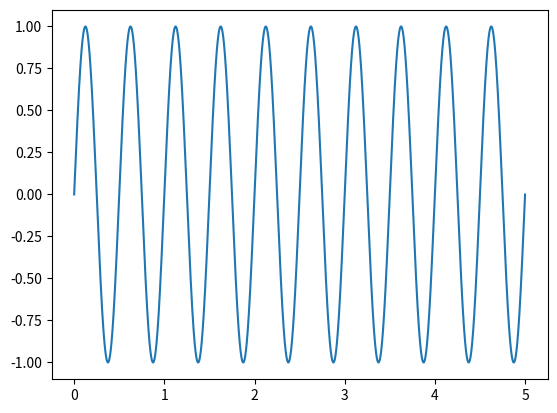
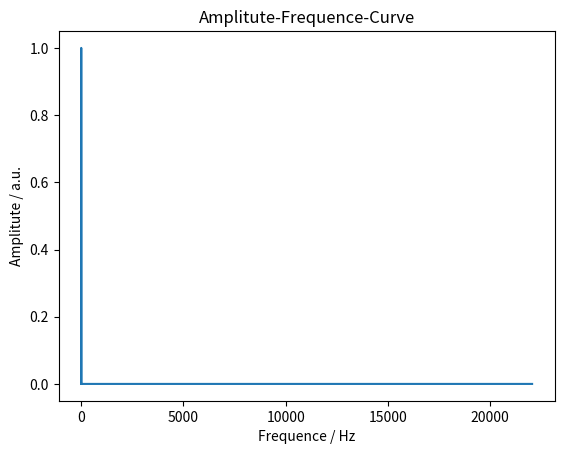

The script that saved these images, in order:
#-*-coding:utf-8 -*-

'''
    @Project ：SEMG_Assistant
    @File    ：DigitalSignalsProcess.py
    @description：
        肌电传感器相关数据计算，包括：
        (1) 快速FFT计算其幅值和相位
        (2) 频域特征计算：中值频率、均值频率、重心频率、均方频率、频率方差
        (3) 时域特征计算: 最大值、最小值、均值、方差、有效值
[redacted]
    @Date    ：2023/1/13 4:56
'''

# =============================================== 导入库 ===============================================
import numpy as np
from scipy.fftpack import fft
import math
from matplotlib import pyplot as plt
import numpy as np
import statistics

# ============================================== 全局变量 ==============================================

# 采样率
SAMPLE_FRE       = 280

#设置生成音频的采样率
#1s产生44100个信号
TEST_SAMPLE_RATE = 44100
#设置生成音频时间的长度
TEST_DURATION    = 5

# SEMG信号类
class Semg_Feature_Class:

    # 初始化方法
    def __init__(self,signal_max,signal_min,signal_mean,signal_var,signal_rms,Median_frequency,Mean_frequency,Cog_frequency,MSE_frequency,Var_frequency):
        # #初始化实例属性
        self.t_max  = signal_max
        self.t_min  = signal_min
        self.t_mean = signal_mean
        self.t_var  = signal_var
        self.t_rms  = signal_rms

        self.f_med  = Median_frequency
        self.f_mean = Mean_frequency
        self.f_cog  = Cog_frequency
        self.f_mse  = MSE_frequency
        self.f_var  = Var_frequency

    # 打印属性
    def detail(self):
        print("========================时域特征========================")
        print("最大值：",self.t_max)
        print("最小值：",self.t_min)
        print("平均值：",self.t_mean)
        print("方差：  ",self.t_var)
        print("有效值：",self.t_rms)
        print("========================频域特征========================")
        print("中值频率：",self.f_med)
        print("均值频率：",self.f_mean)
        print("重心频率：",self.f_cog)
        print("均方频率：",self.f_mse)
        print("频率方差：",self.f_var)

    # 更新数据
    def Update_Feature(self,signal_max,signal_min,signal_mean,signal_var,signal_rms,Median_frequency,Mean_frequency,Cog_frequency,MSE_frequency,Var_frequency):
        self.t_max  = int(signal_max)
        self.t_min  = int(signal_min)
        self.t_mean = int(signal_mean)
        self.t_var  = int(signal_var)
        self.t_rms  = int(signal_rms)

        self.f_med  = int(Median_frequency)
        self.f_mean = int(Mean_frequency)
        self.f_cog  = int(Cog_frequency)
        self.f_mse  = int(MSE_frequency)
        self.f_var  = int(Var_frequency)

# ============================================== 函数定义 ==============================================

# 产生一段虚拟的音频信号
def generate_audio_wave(freq,sample_rate,duration):
    """产生一段虚拟的音频信号
    :param freq: 信号的频率
    :param sample_rate: 信号的采样率
    :param duration: 信号采样的时长
    :return:
    """
    #生成一段时间序列
    t = np.linspace(0,duration,sample_rate*duration,endpoint=False)
    #设置产生音频信号的频率
    frequencies = t * freq
    #设置音频信号的输出的幅值
    y = np.sin((2 * np.pi) * frequencies)
    return t,y

# 快速傅里叶变换
def Get_Signals_FFT(Signal_List,Sample_frequency):
    '''
    :param Signal_List: 信号列表
    :param Sample_frequency: 采样频率
    :return:
            amp [list]: 幅度
            fre [list]: 频率坐标
            pha [list]: 相位
    '''

    try:
        #  fft计算
        fft_x = fft(Signal_List)
        # 纵坐标变换
        amp_x = abs(fft_x) / len(Signal_List) * 2
        # 生成频率坐标
        label_x = np.linspace(0, int(len(Signal_List) / 2) - 1, int(len(Signal_List) / 2))
        # 选取前半段计算结果即可
        amp = amp_x[0:int(len(Signal_List) / 2)]
        # 计算采样频率
        fs = Sample_frequency
        # 频率坐标变换
        fre = label_x / len(Signal_List) * fs
        # 计算相位角并去除2pi跃变
        pha = np.unwrap(np.angle(fft_x))

        return  amp,fre,pha
    except Exception as e :
        print("exception ： ", e)
        print("FFT计算错误")
        return 0, 0, 0, 0, 0

# 计算时域特征：包括最大值、最小值、均值、方差、有效值
def Get_Time_Domain_Features(Signal_List):
    '''
    :param Signal_List: 信号列表
    :return:
            max  : 最大值
            min  : 最小值
            mean : 平均值
            var  : 方差
            rms  : 有效值
    '''
    try:
        signal_max  = max(Signal_List)
        signal_min  = min(Signal_List)
        signal_mean = statistics.mean(Signal_List)
        signal_var  = statistics.variance(Signal_List)
        signal_rms  = math.sqrt(sum([x ** 2 for x in Signal_List]) / len(Signal_List))

        return signal_max,signal_min,signal_mean,signal_var,signal_rms
    except Exception as e :
        print("exception ： ", e)
        print("时域特征计算错误")
        return 0,0,0,0,0

# 计算频域特征：包括中值频率、均值频率、重心频率、均方频率、频率方差
def Get_Fre_Domain_Features(amp_list,fre_list = []):
    '''
    :param amp_list          : 幅度列表
    :param fre_list          : 频率列表
    :return:
            Median_frequency : 中值频率 —— 功率谱值中值
            Mean_frequency   : 均值频率 —— 功率谱值平均值
            Cog_frequency    : 重心频率 —— 用来描述信号在频谱中分量较大的信号成分的频率，反映信号功率谱的分布情况
            MSE_frequency    : 均方频率 —— 均方根频率：均方频率的算数平方根。均方根频率可以看做惯性半径，可以反馈出信号的频率分布
            Var_frequency    : 频率方差 —— 信号频率分布越离散，频率方差越大
    '''

    # 频谱分析指的是将信号做傅里叶变换从而进行分析，频谱分析是包括幅频谱和相频谱两张图的，最常用的是幅频谱

    # 能量信号和功率信号的分别：
    #   能量就是信号的平方在区间(-∞,+∞)上的积分
    #   功率就是能量与“无穷长的时间”的比值
    #   能量有限、功率为零的信号为能量信号；能量无限、功率有限的信号为功率信号
    #   现实世界中大部分信号：如温度、传感器电压信号均为功率信号

    # 频谱衍生的谱：
    #   （1）能量谱：能量谱也叫能量谱密度，能量谱密度描述了信号或时间序列的能量如何随频率分布。
    #               能量谱是原信号傅立叶变换的平方。
    #   （2）功率谱：功率谱是功率谱密度函数（PSD）的简称，它定义为单位频带内的信号功率。
    #               功率谱是针对功率信号来说的，维纳-辛钦定理证明了：一段信号的功率谱等于这段信号自相关函数的傅里叶变换
    #               求功率谱就有了两种方法：
    #                   （1）直接法：(傅立叶变换的平方)/(区间长度)
    #                   （2）相关函数法：自相关函数的傅里叶变换
    #   （3）倒频谱：信号功率谱对数值进行傅立叶逆变换的结果（信号→求功率谱→求对数→求傅里叶逆变换）
    #               频谱（功率谱）反应的频率特征点横坐标是频率f（Hz），在倒频谱中对应的特征点的横坐标是时间t（s），而f与t互为倒数。
    #               从这里也可以看出，虽然倒频谱也叫“频谱”，其横坐标却并不是频率，而是时间。
    #               1.方便提取、分析原频谱图上肉眼难以识别的周期性信号
    #                   倒频谱能较好地检测出功率谱上的周期成分，通常在功率谱上无法对边频的总体水平作出定量估计，而倒频谱对边频成分具有“概括”能力，
    #                   能较明显地显示出功率谱上的周期成分，将原来谱上成族的边频带谱线简化为单根谱线，便于观察，
    #                   而齿轮发生故障时的振动频谱具有的边频带一般都具有等间隔（故障频率）的结构，利用倒频谱这个优点，可以检测出功率谱中难以辨识的周期性信号。
    #               2.受传感器的测点位置及传输途径的影响小
    #                   这是倒频谱的第二个好处。对于布置在不同位置的传感器，由于传递路径不同，其功率谱也不相同。但在倒频谱上，
    #                   由于信号源的振动效应和传递途径的效应分离开来，代表齿轮振动特征的倒频率分量几乎完全相同，只是低倒频率段存在由于传递函数差异而产生的影响。
    #                   在进行倒频谱分析时，可以不必考虑信号测取时的衰减和标定系数所带来的影响。这一优点对于故障识别极为有用。

    # FFT和PSD都是表示的频谱特性，帮助我们找出峰值的位置，那么有了FFT为什么还要提出PSD？
    #   信号分为确定信号和随机信号，而确定信号又分为能量信号和功率信号，随机信号一定是功率信号。
    #   根据狄里赫利条件，能量信号可以直接进行傅里叶变换，而功率信号不行。
    #   对于无法做傅里叶变换的信号，只能走一步弯路，先求自相关，再做傅里叶。
    #   但是物理意义上就是功率谱了。不过总之得到了信号的频率特性。

    # 既然为什么随机信号的一次FFT没有意义却还能(傅立叶变换的平方)/(区间长度)得到功率谱？
    #   对随机信号直接做FFT的做法其实就是截断成能量信号进行处理，这种处理不符合随机信号定义
    #   但之所以这样做，是做短时频域分析下作的近似处理。

    try:

        # 求解功率谱
        power_spectrum_list = amp_list*amp_list/len(amp_list)

        # 求解中值频率
        power_spectrum_array = np.array(power_spectrum_list)
        Median_frequency = np.median(power_spectrum_array)
        # 求解均值频率
        Mean_frequency   = statistics.mean(power_spectrum_list)
        # 求解重心频率
        Cog_frequency    = sum(power_spectrum_list*amp_list)/sum(power_spectrum_list)
        # 求解均方频率
        MSE_frequency    = math.sqrt(sum(power_spectrum_list*amp_list*amp_list)/sum(power_spectrum_list))
        # 求解频率方差
        S = []
        for i in range(len(amp_list)):
            Pi = power_spectrum_list[i]
            Fi = amp_list[i]
            Si = Pi*((Fi-Cog_frequency)**2)
            S.append(Si)
        Var_frequency = sum(S)/sum(power_spectrum_list)

        return Median_frequency,Mean_frequency,Cog_frequency,MSE_frequency,Var_frequency
    except Exception as e :
        print("exception ： ", e)
        print("频域特征计算错误")
        return 0, 0, 0, 0, 0

if __name__ == '__main__':

    t, y = generate_audio_wave(2, TEST_SAMPLE_RATE, TEST_DURATION)

    plt.figure()
    plt.plot(t, y)
    plt.show()

    amp,fre,pha = Get_Signals_FFT(y, TEST_SAMPLE_RATE)
    print(Get_Fre_Domain_Features(amp))

    plt.figure()
    plt.plot(fre, amp)
    plt.title('Amplitute-Frequence-Curve')
    plt.ylabel('Amplitute / a.u.')
    plt.xlabel('Frequence / Hz')
    plt.show()
